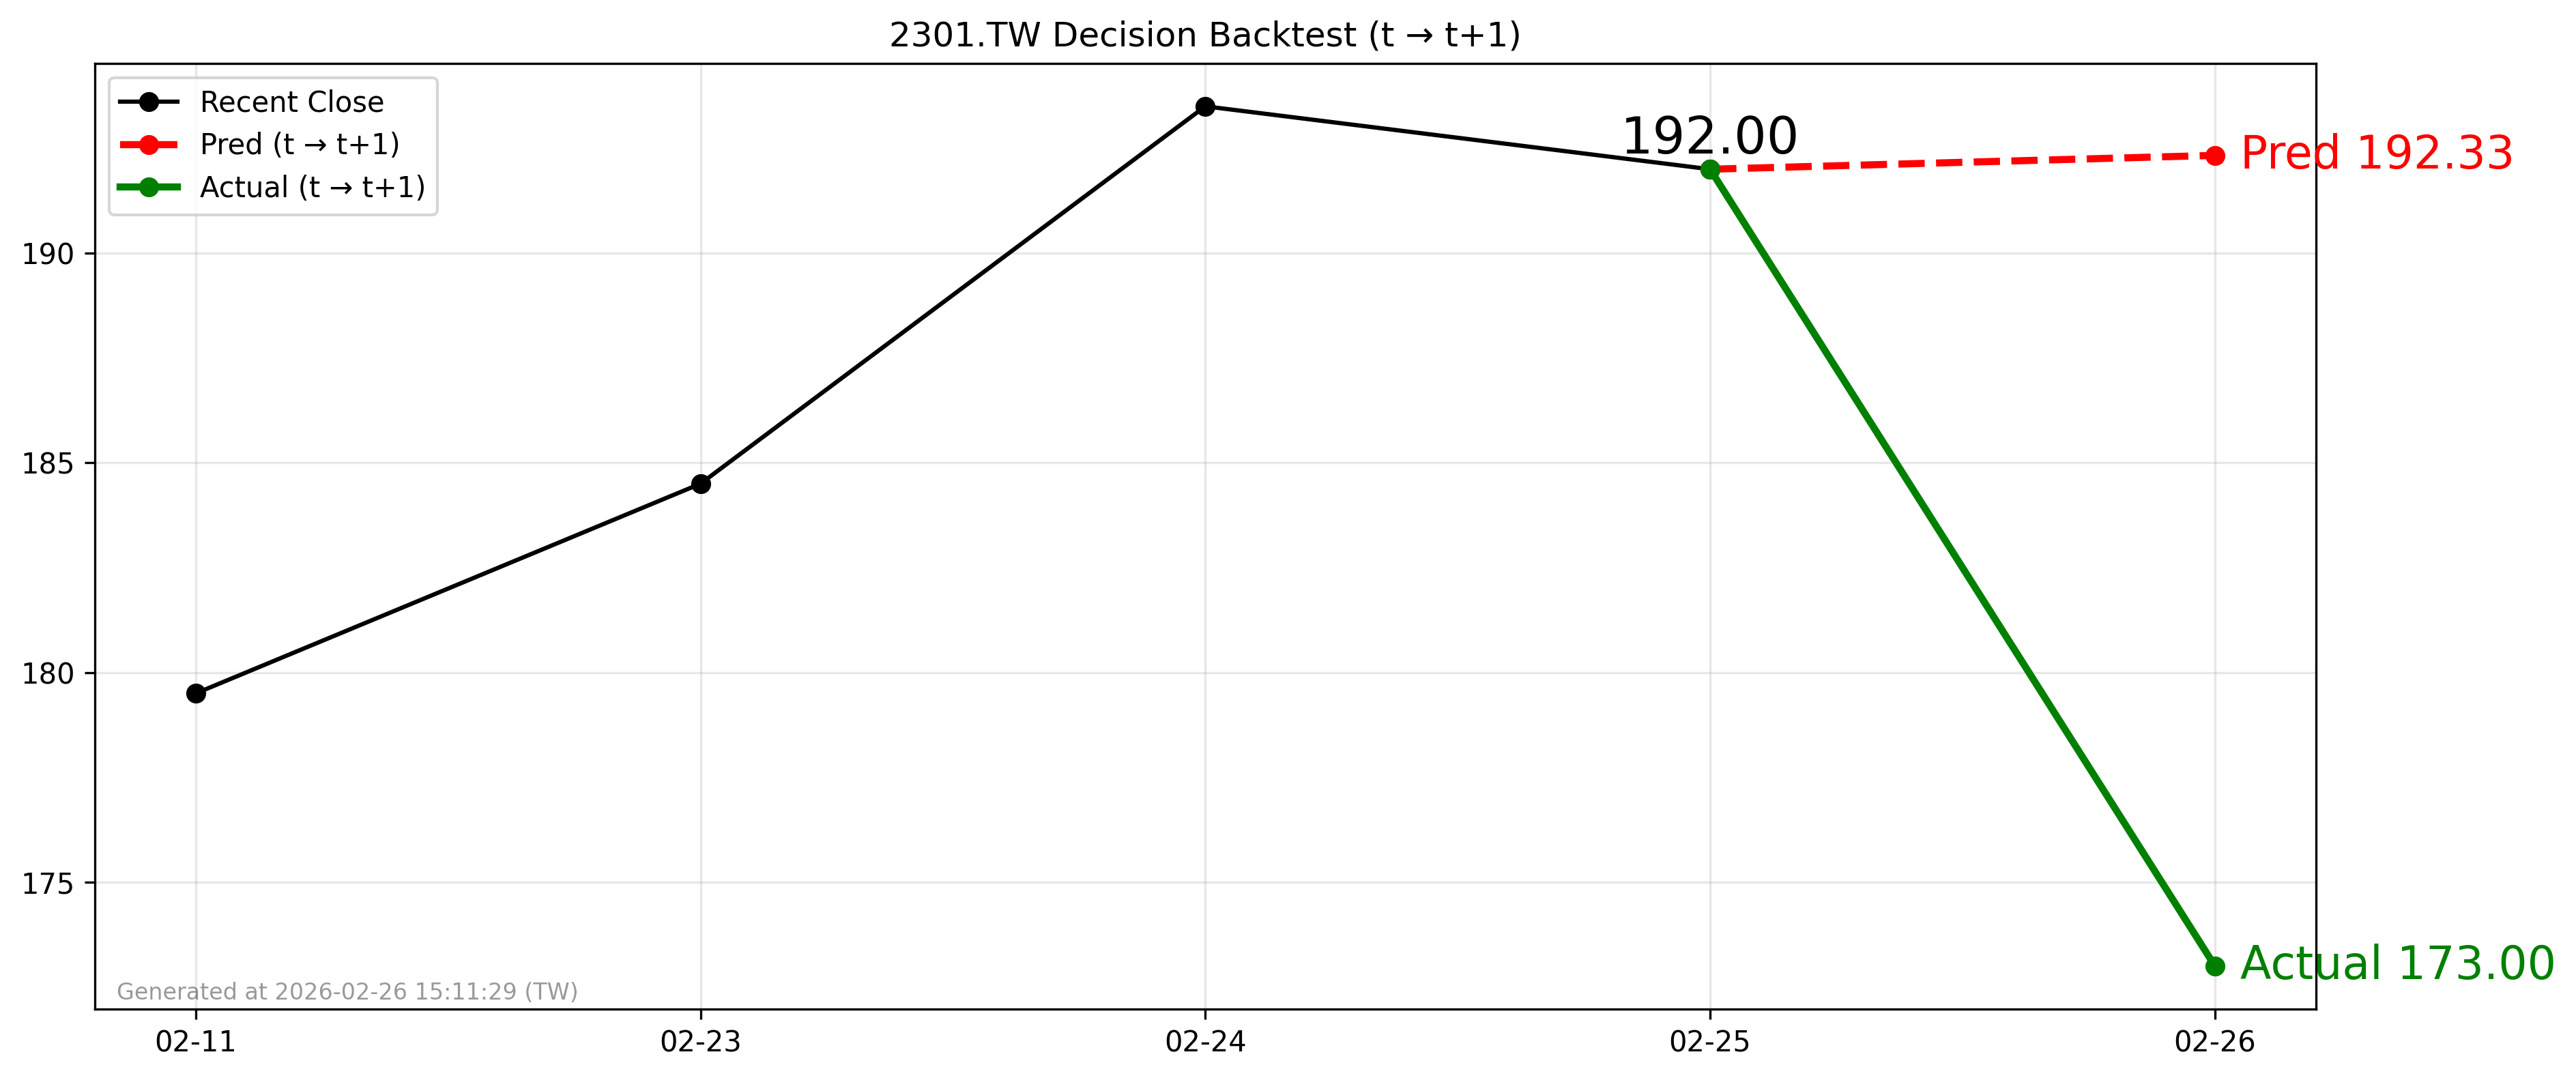

Source data for this figure (header and first rows):
forecast_date, decision_day, close_t, pred_t1, actual_t1, direction_pred, direction_actual
2026-02-25, 2026-02-25, 192.0, 192.3, 173.0, 1, -1
